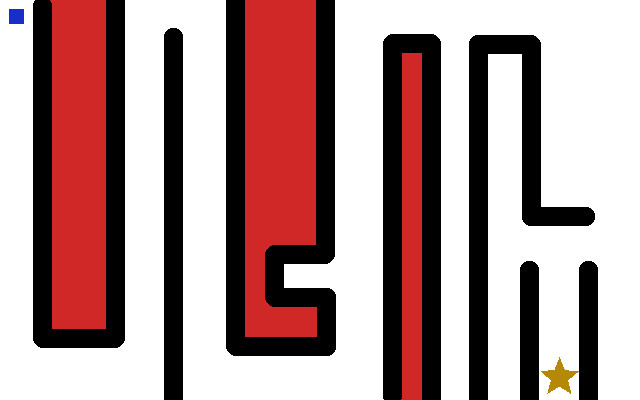

Source data for this figure (header and first rows):
x	x	x	x	x	x	x	x	x	x	x	x	x	x	x	x	x	x	x	x	95
x	S	x	x	.	.	.	x	x	.	.	.	.	.	.	.	x	x	x	x	90
x	.	x	x	.	x	.	x	.	.	x	.	x	x	x	.	x	x	.	x	85
x	.	x	x	.	x	.	x	.	.	x	.	x	.	x	.	x	.	.	x	80
x	.	x	x	.	x	.	x	x	.	x	.	x	.	x	.	x	.	.	x	75
x	.	x	x	.	x	.	x	x	.	x	.	x	.	x	.	x	.	.	x	70
x	.	x	x	.	x	.	x	x	.	x	.	x	.	x	.	x	.	.	x	65
x	.	x	x	.	x	.	x	x	.	x	.	x	.	x	.	.	.	.	x	60
x	.	x	x	.	x	.	x	x	.	x	.	x	.	x	x	x	.	.	x	55
x	.	x	x	.	x	.	x	x	.	x	.	x	.	x	x	x	.	.	x	50
x	.	x	x	.	x	.	x	x	.	x	.	x	.	x	x	x	.	x	x	45
x	.	x	x	.	x	.	x	x	.	x	.	x	.	x	x	x	.	x	x	40
x	.	x	x	.	x	.	x	x	.	x	.	x	.	.	.	.	.	x	x	35
x	.	x	x	.	x	.	x	x	.	x	.	x	.	x	.	x	.	x	x	30
x	.	x	x	.	x	.	x	.	.	x	.	x	.	x	.	x	.	x	x	25
x	.	x	x	.	x	.	x	x	.	x	.	x	.	x	.	x	.	.	x	20
x	.	x	x	.	x	.	x	x	.	x	.	x	.	x	.	x	.	.	x	15
x	.	x	x	.	x	.	x	x	.	x	.	x	.	x	.	x	.	.	x	10
x	.	.	.	.	x	.	.	.	.	x	.	x	.	x	G	x	.	.	x	5
x	x	x	x	x	x	x	x	x	x	x	x	x	x	x	x	x	x	x	x	0
0	5	10	15	20	25	30	35	40	45	50	55	60	65	70	75	80	85	90	95	
																	x			
